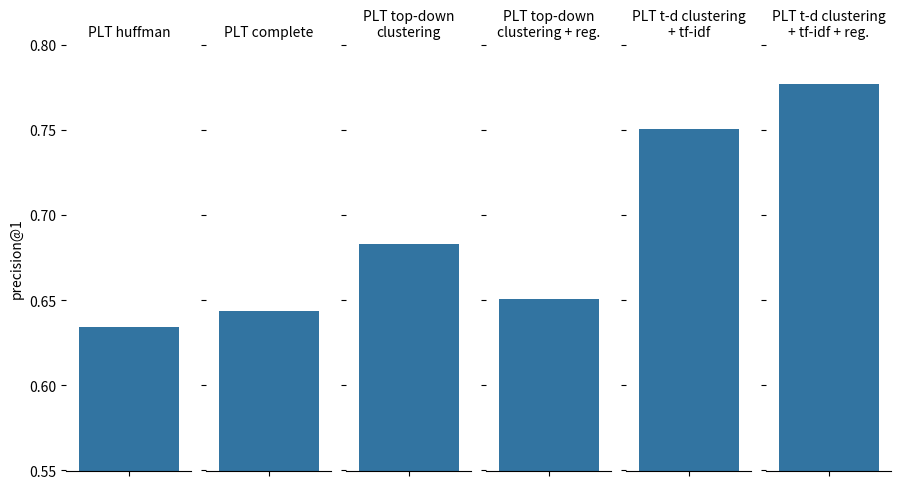
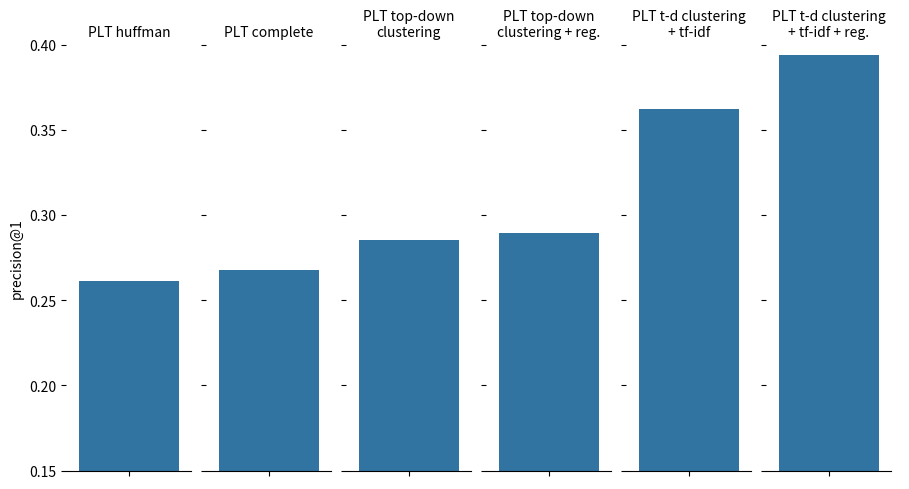
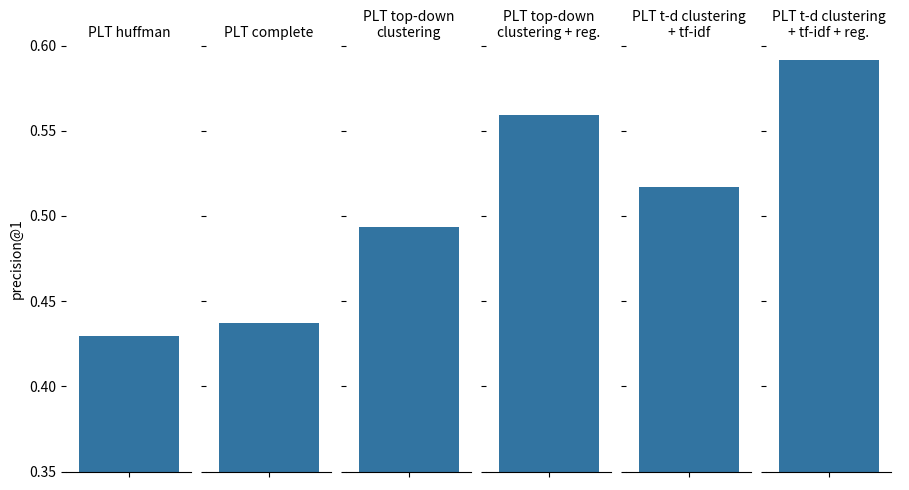

The matplotlib source for these figures, in order:
import numpy as np
import pandas as pd
import matplotlib.pyplot as plt
import seaborn as sns
from math import *


def plot_data(title, d):

    df = pd.DataFrame(data=d)
    print(df)

    g = sns.catplot(x="type", y="p1", col="mod", data=df, ci=None, aspect=.3, kind="bar")
    g.set_axis_labels("", "precision@1") \
        .set_titles("{col_name}") \
        .set(ylim=(floor(min(d["p1"]) * 10 ) / 10 - 0.05, ceil(max(d["p1"]) * 10 ) / 10 )) \
        .despine(left=True)

    plt.tight_layout()
    #plt.show()
    #g.savefig(title + ".png")
    g.savefig(title + ".pdf")

# Eurlex
d = {
    #'type': ['PLT', 'PLT', 'PLT', 'PLT', 'PLT', 'PLT'],
    'type': ['' for _ in range(6)],
	'mod': ['PLT huffman', 'PLT complete', 'PLT top-down\nclustering', 'PLT top-down\nclustering + reg.', 'PLT t-d clustering\n+ tf-idf', 'PLT t-d clustering\n+ tf-idf + reg.'],
    'p1': [0.63397, 0.6439, 0.68314, 0.65054, 0.75046, 0.77676]
}
plot_data("Eurlex_no_hsm", d)

# Amazon 670k_new
d = {
    #'type': ['PLT', 'PLT', 'PLT', 'PLT', 'PLT', 'PLT'],
    'type': ['' for _ in range(6)],
	'mod': ['PLT huffman', 'PLT complete', 'PLT top-down\nclustering', 'PLT top-down\nclustering + reg.', 'PLT t-d clustering\n+ tf-idf', 'PLT t-d clustering\n+ tf-idf + reg.'],
    'p1': [0.26136,0.2674, 0.28538, 0.2895, 0.36239, 0.39415]
}
plot_data("Amazon-670K_no_hsm", d)

# WikiLSHTC_new
d = {
    #'type': ['PLT', 'PLT', 'PLT', 'PLT', 'PLT', 'PLT'],
    'type': ['' for _ in range(6)],
	'mod': ['PLT huffman', 'PLT complete', 'PLT top-down\nclustering', 'PLT top-down\nclustering + reg.', 'PLT t-d clustering\n+ tf-idf', 'PLT t-d clustering\n+ tf-idf + reg.'],
    'p1': [0.42973, 0.43734, 0.49326, 0.55951, 0.51724, 0.59156]
}
plot_data("WikiLSHTC_no_hsm", d)
